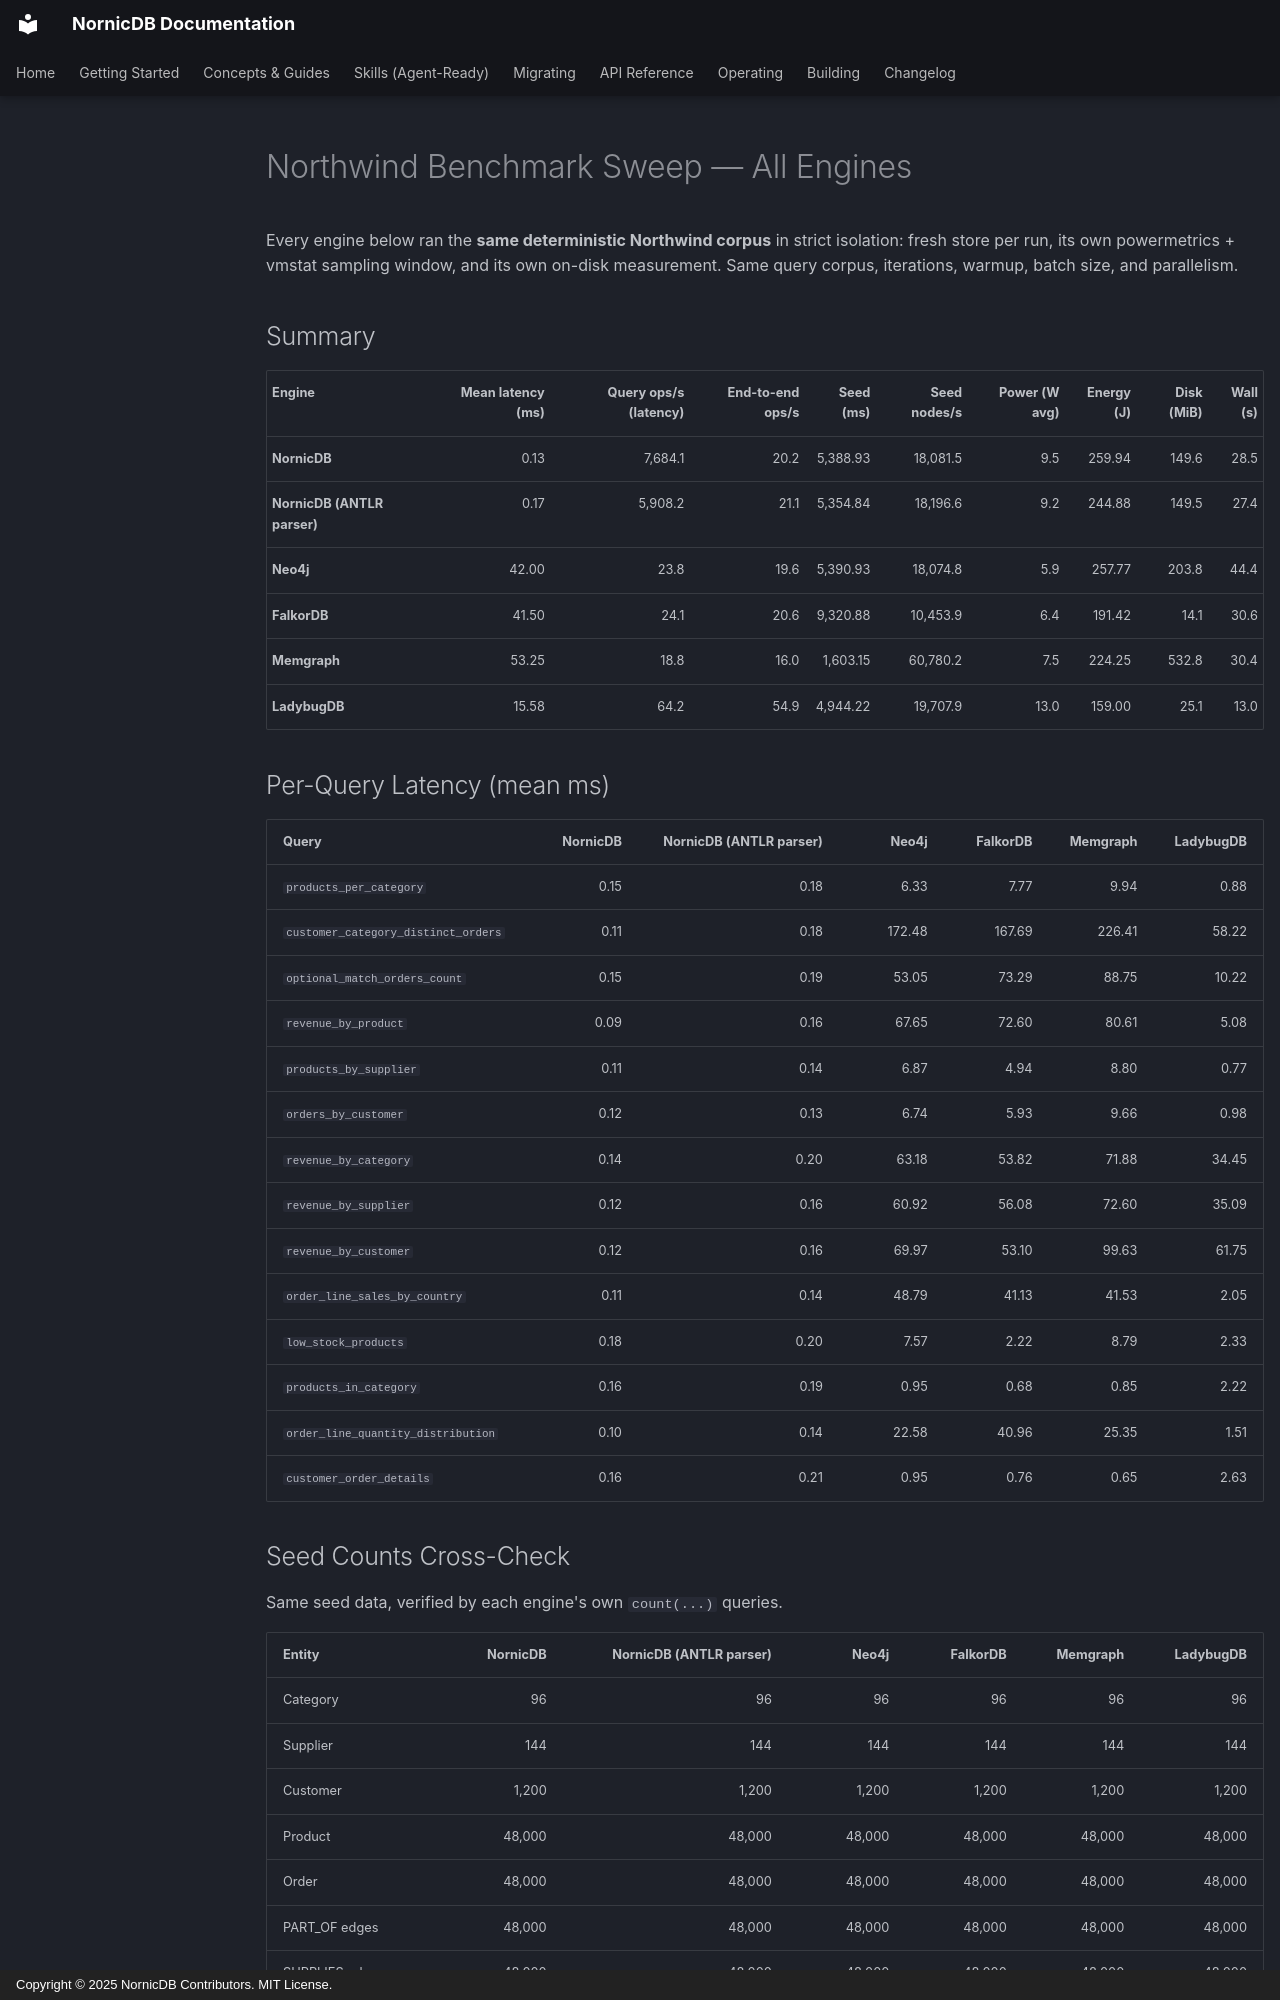

repository: orneryd/NornicDB · page: performance/benchmarks/database-comparison/sweep/index.html · generator: mkdocs · copyright: Copyright © 2025 NornicDB Contributors. MIT License.

# Northwind Benchmark Sweep — All Engines

Every engine below ran the **same deterministic Northwind corpus** in strict isolation: fresh store per run, its own powermetrics + vmstat sampling window, and its own on-disk measurement. Same query corpus, iterations, warmup, batch size, and parallelism.

## Summary

| Engine | Mean latency (ms) | Query ops/s (latency) | End-to-end ops/s | Seed (ms) | Seed nodes/s | Power (W avg) | Energy (J) | Disk (MiB) | Wall (s) |
|---|---:|---:|---:|---:|---:|---:|---:|---:|---:|
| **NornicDB** | 0.13 | 7,684.1 | 20.2 | 5,388.93 | 18,081.5 | 9.5 | 259.94 | 149.6 | 28.5 |
| **NornicDB (ANTLR parser)** | 0.17 | 5,908.2 | 21.1 | 5,354.84 | 18,196.6 | 9.2 | 244.88 | 149.5 | 27.4 |
| **Neo4j** | 42.00 | 23.8 | 19.6 | 5,390.93 | 18,074.8 | 5.9 | 257.77 | 203.8 | 44.4 |
| **FalkorDB** | 41.50 | 24.1 | 20.6 | 9,320.88 | 10,453.9 | 6.4 | 191.42 | 14.1 | 30.6 |
| **Memgraph** | 53.25 | 18.8 | 16.0 | 1,603.15 | 60,780.2 | 7.5 | 224.25 | 532.8 | 30.4 |
| **LadybugDB** | 15.58 | 64.2 | 54.9 | 4,944.22 | 19,707.9 | 13.0 | 159.00 | 25.1 | 13.0 |

## Per-Query Latency (mean ms)

| Query | NornicDB | NornicDB (ANTLR parser) | Neo4j | FalkorDB | Memgraph | LadybugDB |
|---|---:|---:|---:|---:|---:|---:|
| `products_per_category` | 0.15 | 0.18 | 6.33 | 7.77 | 9.94 | 0.88 |
| `customer_category_distinct_orders` | 0.11 | 0.18 | 172.48 | 167.69 | 226.41 | 58.22 |
| `optional_match_orders_count` | 0.15 | 0.19 | 53.05 | 73.29 | 88.75 | 10.22 |
| `revenue_by_product` | 0.09 | 0.16 | 67.65 | 72.60 | 80.61 | 5.08 |
| `products_by_supplier` | 0.11 | 0.14 | 6.87 | 4.94 | 8.80 | 0.77 |
| `orders_by_customer` | 0.12 | 0.13 | 6.74 | 5.93 | 9.66 | 0.98 |
| `revenue_by_category` | 0.14 | 0.20 | 63.18 | 53.82 | 71.88 | 34.45 |
| `revenue_by_supplier` | 0.12 | 0.16 | 60.92 | 56.08 | 72.60 | 35.09 |
| `revenue_by_customer` | 0.12 | 0.16 | 69.97 | 53.10 | 99.63 | 61.75 |
| `order_line_sales_by_country` | 0.11 | 0.14 | 48.79 | 41.13 | 41.53 | 2.05 |
| `low_stock_products` | 0.18 | 0.20 | 7.57 | 2.22 | 8.79 | 2.33 |
| `products_in_category` | 0.16 | 0.19 | 0.95 | 0.68 | 0.85 | 2.22 |
| `order_line_quantity_distribution` | 0.10 | 0.14 | 22.58 | 40.96 | 25.35 | 1.51 |
| `customer_order_details` | 0.16 | 0.21 | 0.95 | 0.76 | 0.65 | 2.63 |
